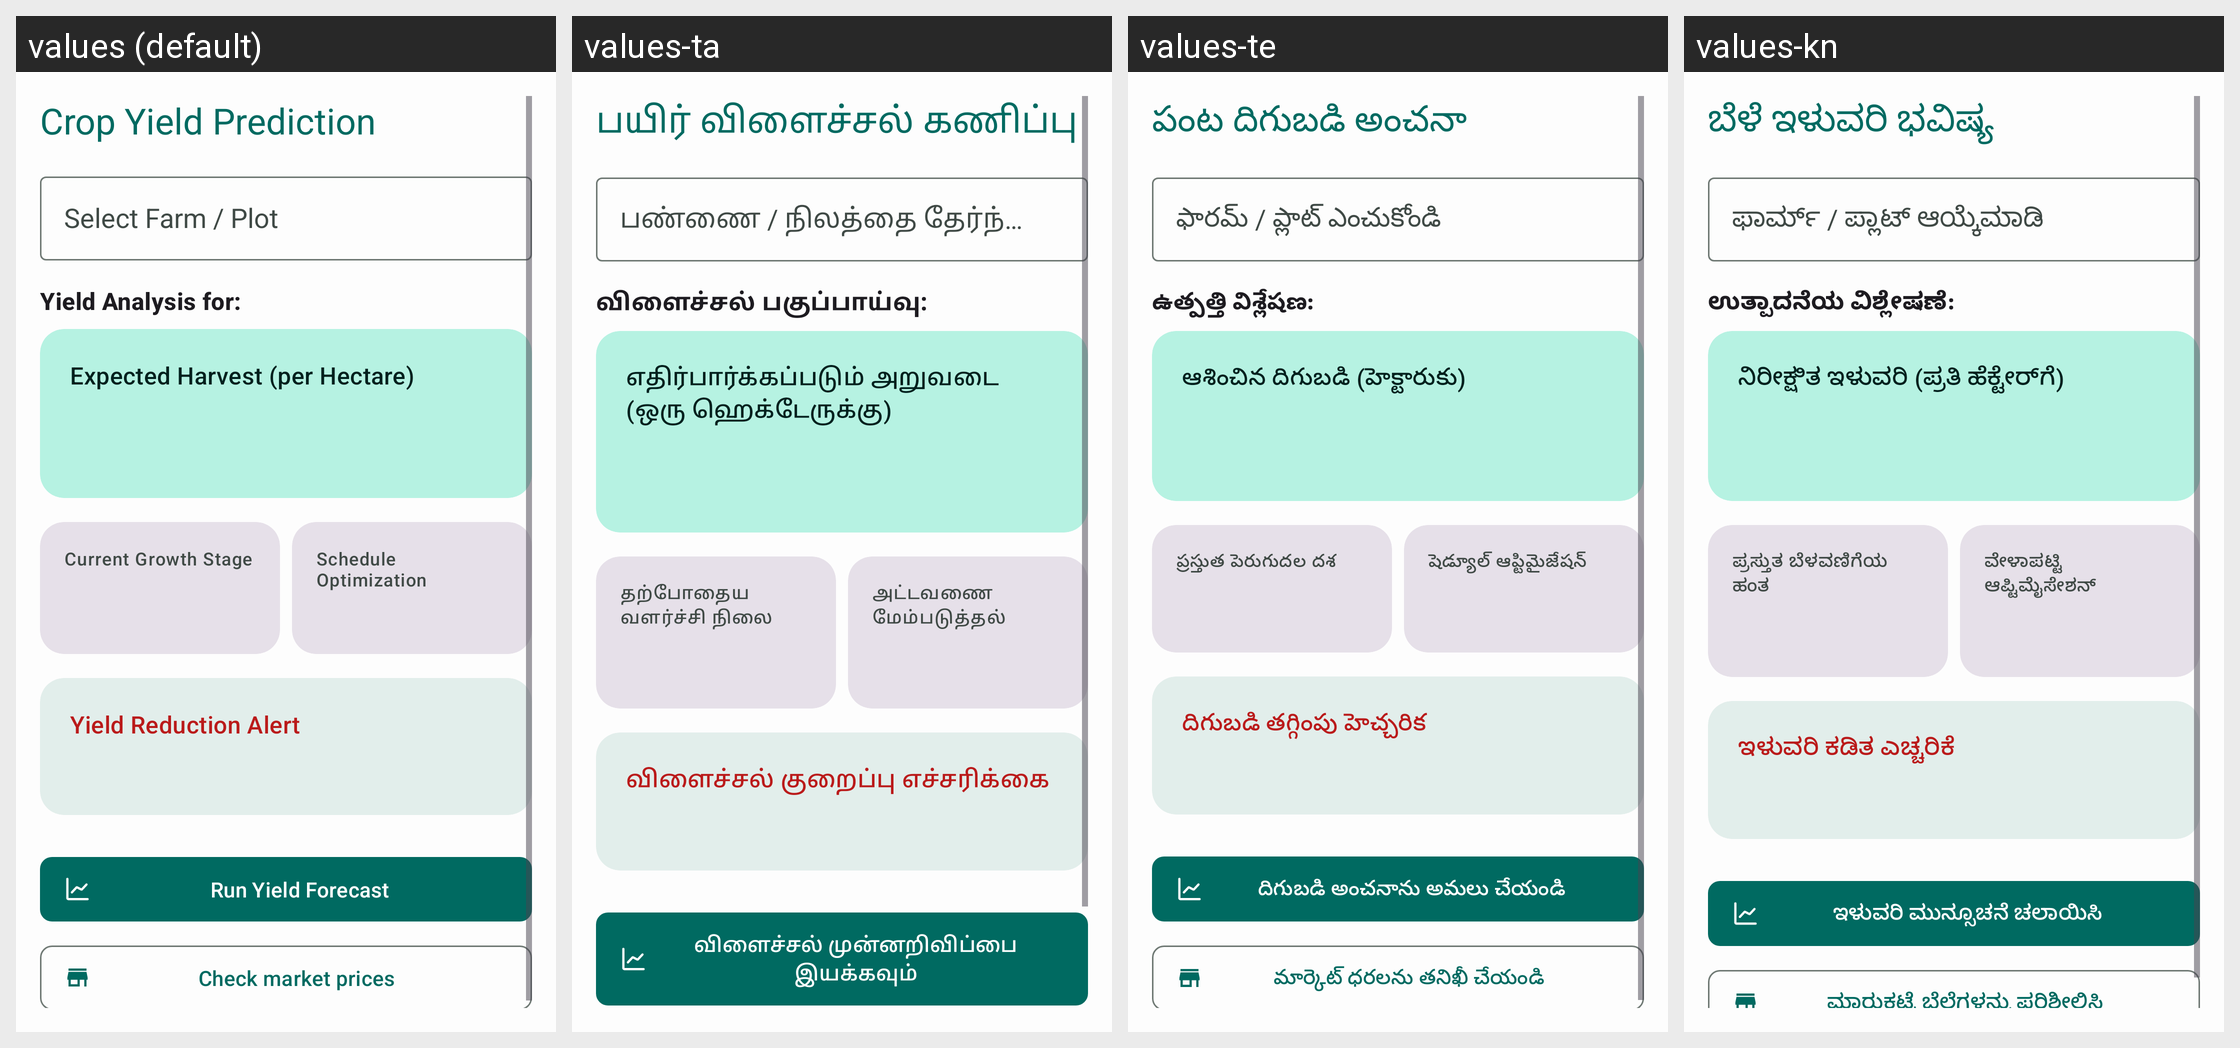

Here is an Android app screen in its default locale and in the app's own translations. Write out the translated-string differences for the strings that appear on this screen.
Android screen res/layout/fragment_yield_prediction.xml rendered under 4 locales, left to right: values (default), values-ta, values-te, values-kn. Device: Nexus 5 (rendered at 1080×1920; each locale shown at half size, 540×960, under a caption strip naming it); theme AppTheme.
Other locales in the repository, not shown: values-hi.
Strings drawn on this screen, with the default value and each locale's value (text and hints the layout hard-codes, and strings that could not be matched under every locale, appear in the picture but are not listed):

title_yield_prediction
  values: Crop Yield Prediction
  values-ta: பயிர் விளைச்சல் கணிப்பு
  values-te: పంట దిగుబడి అంచనా
  values-kn: ಬೆಳೆ ಇಳುವರಿ ಭವಿಷ್ಯ

hint_select_farm_title
  values: Yield Analysis for:
  values-ta: விளைச்சல் பகுப்பாய்வு:
  values-te: ఉత్పత్తి విశ్లేషణ:
  values-kn: ಉತ್ಪಾದನೆಯ ವಿಶ್ಲೇಷಣೆ:

label_expected_yield
  values: Expected Harvest (per Hectare)
  values-ta: எதிர்பார்க்கப்படும் அறுவடை (ஒரு ஹெக்டேருக்கு)
  values-te: ఆశించిన దిగుబడి (హెక్టారుకు)
  values-kn: ನಿರೀಕ್ಷಿತ ಇಳುವರಿ (ಪ್ರತಿ ಹೆಕ್ಟೇರ್‌ಗೆ)

label_growth_stage
  values: Current Growth Stage
  values-ta: தற்போதைய வளர்ச்சி நிலை
  values-te: ప్రస్తుత పెరుగుదల దశ
  values-kn: ಪ್ರಸ್ತುತ ಬೆಳವಣಿಗೆಯ ಹಂತ

label_schedule_optimization
  values: Schedule Optimization
  values-ta: அட்டவணை மேம்படுத்தல்
  values-te: షెడ్యూల్ ఆప్టిమైజేషన్
  values-kn: ವೇಳಾಪಟ್ಟಿ ಆಪ್ಟಿಮೈಸೇಶನ್

label_yield_reduction_alert
  values: Yield Reduction Alert
  values-ta: விளைச்சல் குறைப்பு எச்சரிக்கை
  values-te: దిగుబడి తగ్గింపు హెచ్చరిక
  values-kn: ಇಳುವರಿ ಕಡಿತ ಎಚ್ಚರಿಕೆ

btn_run_yield_analysis
  values: Run Yield Forecast
  values-ta: விளைச்சல் முன்னறிவிப்பை இயக்கவும்
  values-te: దిగుబడి అంచనాను అమలు చేయండి
  values-kn: ಇಳುವರಿ ಮುನ್ಸೂಚನೆ ಚಲಾಯಿಸಿ
